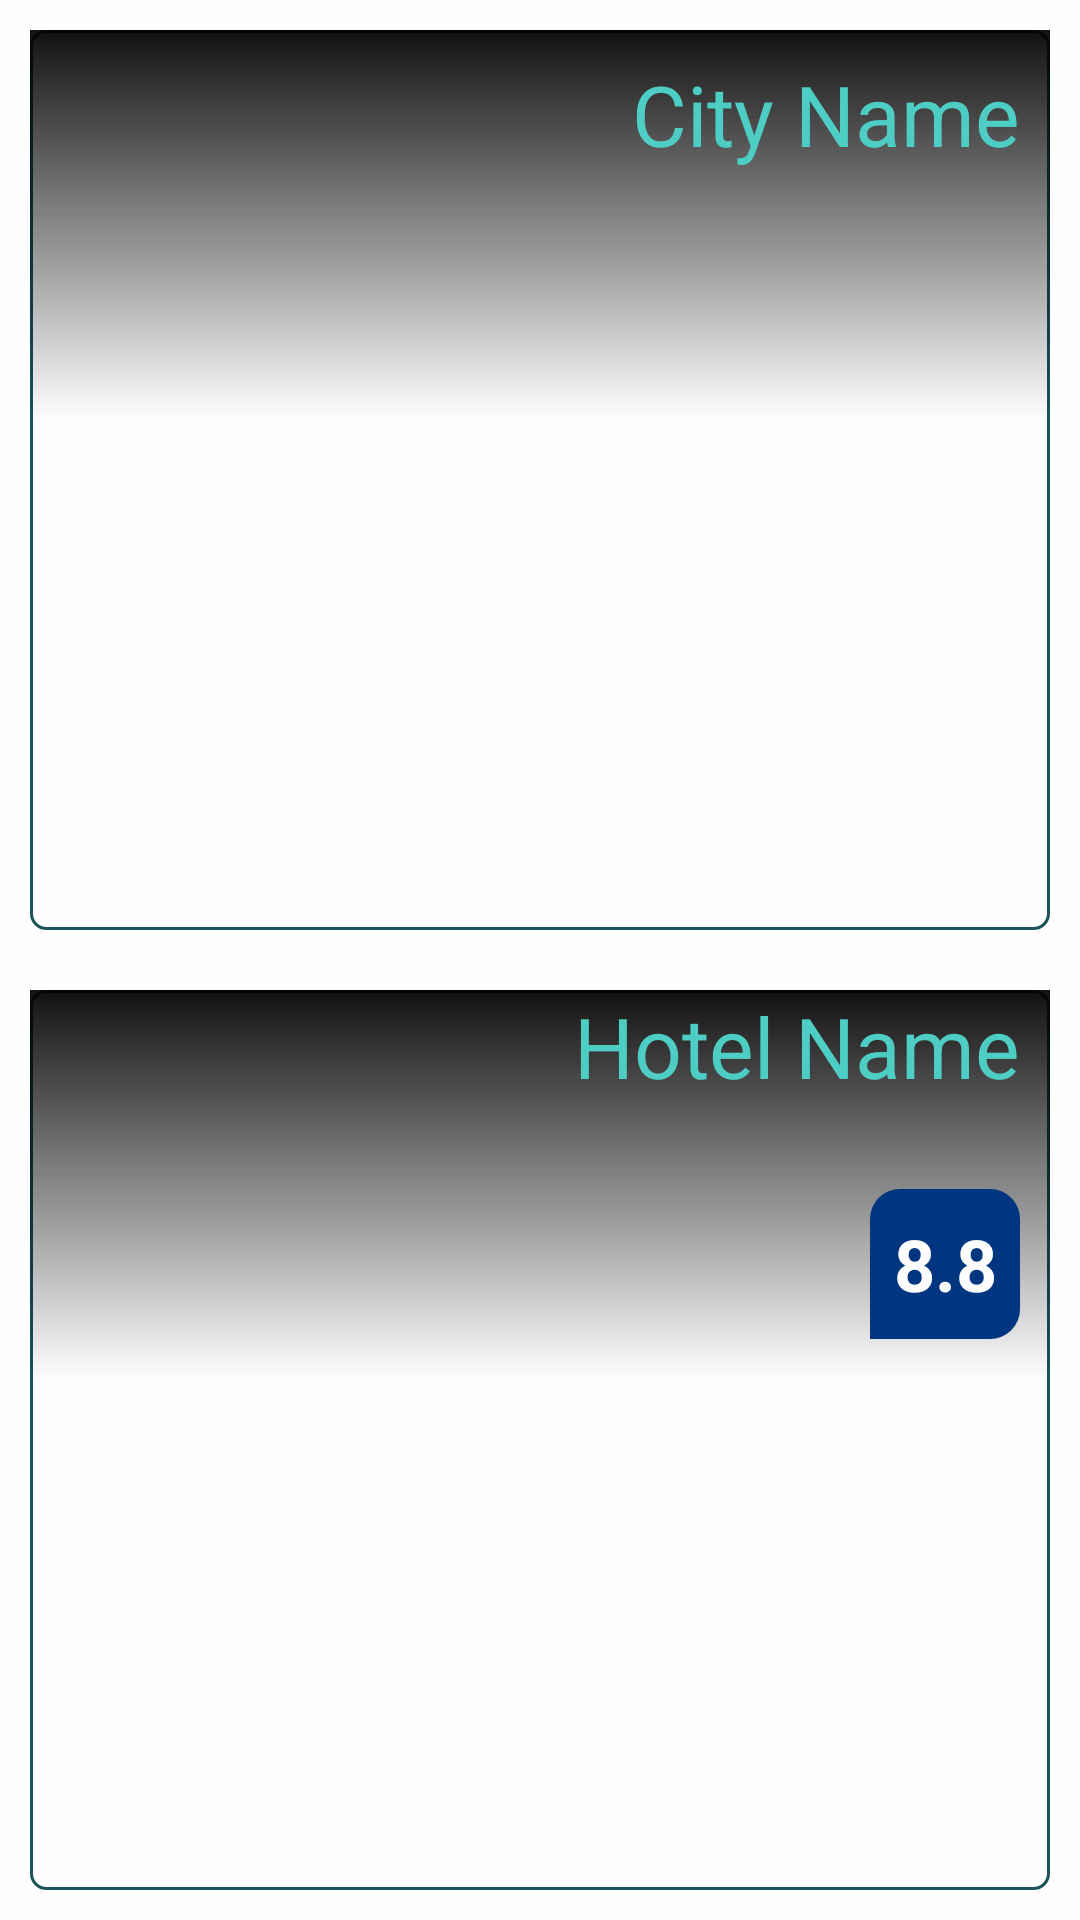

Layout XML and referenced resources for this Android screen:
<!-- AndroidManifest.xml: application theme AppTheme -->
<!-- res/layout/saveditem_fragment.xml -->
<?xml version="1.0" encoding="utf-8"?>
<LinearLayout xmlns:android="http://schemas.android.com/apk/res/android"
    xmlns:tools="http://schemas.android.com/tools"
    android:layout_width="match_parent"
    android:layout_height="match_parent"
    android:background="@color/white"
    android:orientation="vertical">

    <LinearLayout
        android:id="@+id/cityHolder"
        android:layout_width="match_parent"
        android:layout_height="match_parent"
        android:layout_margin="10dp"
        android:layout_weight="1"
        android:background="@drawable/rounded_box_shadow"
        android:orientation="horizontal"
        android:transitionName="@string/destinationImageName">

        <RelativeLayout
            android:layout_width="match_parent"
            android:layout_height="wrap_content">

            <ImageView
                android:id="@+id/destinationImage"
                android:layout_width="match_parent"
                android:layout_height="match_parent"
                android:scaleType="centerCrop"
                android:transitionName="@string/destinationImageName2" />

            <RelativeLayout
                android:id="@+id/relativeLayout2"
                android:layout_width="match_parent"
                android:layout_height="130dp"
                android:layout_alignParentTop="true"
                android:background="@drawable/gradientblackdown"
                android:transitionName="@string/transitionGradient">

            </RelativeLayout>

            <TextView
                android:id="@+id/destinationName"
                fontPath="fonts/AlteHaasGroteskBold.ttf"
                android:layout_width="match_parent"
                android:layout_height="56dp"
                android:elevation="10dp"
                android:gravity="right|center_vertical"
                android:paddingRight="10dp"
                android:text="City Name"
                android:textColor="@color/brand_light"
                android:textSize="28sp"
                android:transitionName="@string/animCityName" />

            <RelativeLayout
                android:id="@+id/savedDate"
                android:layout_width="match_parent"
                android:layout_height="wrap_content"
                android:layout_below="@id/destinationName"
                android:paddingTop="0dp"
                android:paddingBottom="0dp">

                <TextView
                    android:id="@+id/savedOnDate"
                    android:layout_width="wrap_content"
                    android:layout_height="wrap_content"
                    android:layout_alignParentEnd="true"
                    android:layout_centerVertical="true"
                    android:layout_marginLeft="5dp"
                    android:layout_marginRight="10dp"
                    android:layout_weight="1"
                    android:gravity="right|center_vertical"
                    android:text=""
                    android:textColor="@color/brand_light"
                    android:textSize="14sp" />


            </RelativeLayout>

            <RelativeLayout
                android:id="@+id/flightPrice"
                android:layout_width="match_parent"
                android:layout_height="wrap_content"
                android:layout_below="@id/savedDate"
                android:paddingTop="0dp"
                android:paddingBottom="0dp">

                <TextView
                    android:id="@+id/flightCost"
                    android:layout_width="wrap_content"
                    android:layout_height="wrap_content"
                    android:layout_alignParentEnd="true"
                    android:layout_centerVertical="true"
                    android:layout_marginLeft="5dp"
                    android:layout_marginRight="10dp"
                    android:layout_weight="1"
                    android:gravity="right|center_vertical"
                    android:text=""
                    android:textColor="@color/brand_light"
                    android:textSize="14sp" />

            </RelativeLayout>

        </RelativeLayout>
    </LinearLayout>

    <LinearLayout
        android:id="@+id/destHolder"
        android:layout_width="match_parent"
        android:layout_height="match_parent"
        android:layout_margin="10dp"
        android:layout_weight="1"
        android:background="@drawable/rounded_box_shadow">

        <RelativeLayout
            android:layout_width="match_parent"
            android:layout_height="wrap_content">

            <ImageView
                android:id="@+id/hotelImage"
                android:layout_width="match_parent"
                android:layout_height="match_parent"
                android:scaleType="centerCrop" />

            <RelativeLayout
                android:id="@+id/relativeLayout3"
                android:layout_width="match_parent"
                android:layout_height="130dp"
                android:layout_alignParentTop="true"
                android:background="@drawable/gradientblackdown">

            </RelativeLayout>

            <TextView
                android:id="@+id/hotelName"
                fontPath="fonts/AlteHaasGroteskBold.ttf"
                android:layout_width="match_parent"
                android:layout_height="wrap_content"
                android:gravity="right"
                android:paddingRight="10dp"
                android:text="Hotel Name"
                android:textColor="@color/brand_light"
                android:textSize="28sp" />

            <RelativeLayout
                android:id="@+id/hotelPrice"
                android:layout_width="match_parent"
                android:layout_height="wrap_content"
                android:layout_below="@id/hotelName"
                android:paddingTop="0dp"
                android:paddingBottom="0dp">

                <TextView
                    android:id="@+id/hotelCost"
                    android:layout_width="wrap_content"
                    android:layout_height="wrap_content"
                    android:layout_alignParentEnd="true"
                    android:layout_centerVertical="true"
                    android:layout_marginLeft="5dp"
                    android:layout_marginRight="10dp"
                    android:layout_weight="1"
                    android:gravity="right|center_vertical"
                    android:text=""
                    android:textColor="@color/brand_light"
                    android:textSize="14sp" />

            </RelativeLayout>

            <TextView
                android:id="@+id/reviewScore"
                android:layout_width="50dp"
                android:layout_height="50dp"
                android:layout_below="@+id/hotelPrice"
                android:layout_alignParentEnd="false"
                android:layout_alignParentRight="true"
                android:layout_alignParentBottom="false"
                android:layout_marginTop="10dp"
                android:layout_marginEnd="10dp"
                android:background="@drawable/bc_review_score_button"
                android:elevation="1dp"
                android:gravity="center"
                android:text="8.8"
                android:textColor="@color/white"
                android:textSize="24sp"
                android:textStyle="bold" />

        </RelativeLayout>
    </LinearLayout>
</LinearLayout>
<!-- resources referenced by this layout -->
<resources>
  <color name="brand_light">#4ECDC4</color>
  <color name="white">#FEFEFE</color>
  <!-- drawable bc_review_score_button (drawable) -->
  <?xml version="1.0" encoding="UTF-8"?>
  <shape xmlns:android="http://schemas.android.com/apk/res/android">
      <solid android:color="#003580"/>
      <corners
          android:bottomLeftRadius="0dp"
          android:bottomRightRadius="10dp"
          android:topLeftRadius="10dp"
          android:topRightRadius="10dp"
          />
      <padding android:left="0dp" android:top="0dp" android:right="0dp" android:bottom="0dp" />
  </shape>
  <!-- drawable gradientblackdown (drawable) -->
  <shape xmlns:android="http://schemas.android.com/apk/res/android"
         android:shape="rectangle" >
  
      <gradient
          android:angle="270"
          android:endColor="@android:color/transparent"
          android:startColor="#EE000000"
          android:type="linear"
  
          />
  
      <corners android:radius="0dp" />
  
      </shape>
  <!-- drawable rounded_box_shadow (drawable) -->
  <shape xmlns:android="http://schemas.android.com/apk/res/android"
      android:shape="rectangle">
      <corners
          android:radius="5dp" />
      <stroke
          android:width="1dp"
          android:color="@color/brand_dark" />
  </shape>
  <string name="animCityName">animCityName</string>
  <string name="destinationImageName">destinationImageNameForTransition</string>
  <string name="destinationImageName2">destImageName2</string>
  <string name="transitionGradient">transitionGradient</string>
  <style name="AppTheme" parent="Theme.AppCompat.Light.NoActionBar">
          <item name="colorPrimary">@color/brand_light</item>
          <item name="colorPrimaryDark">@color/brand_dark</item>
          <item name="colorAccent">@color/brand_accent</item>
          <item name="android:windowContentOverlay">@null</item>
          <item name="windowActionBar">false</item>
          <item name="windowNoTitle">true</item>
          <item name="android:windowBackground">@color/white</item>
          <item name="drawerArrowStyle">@style/MaterialDrawer.DrawerArrowStyle</item>
          <item name="android:datePickerStyle">@style/myDatePickerStyle</item>
      </style>
  <color name="brand_dark">#1A535C</color>
  <color name="brand_accent">#FFE66D</color>
  <style name="MaterialDrawer.DrawerArrowStyle" parent="Widget.AppCompat.DrawerArrowToggle">
          <item name="spinBars">true</item>
          <item name="color">@color/brand_dark</item>
      </style>
  <style name="myDatePickerStyle" parent="android:Widget.Material.DatePicker">
          <item name="android:datePickerMode">spinner</item>
      </style>
</resources>
